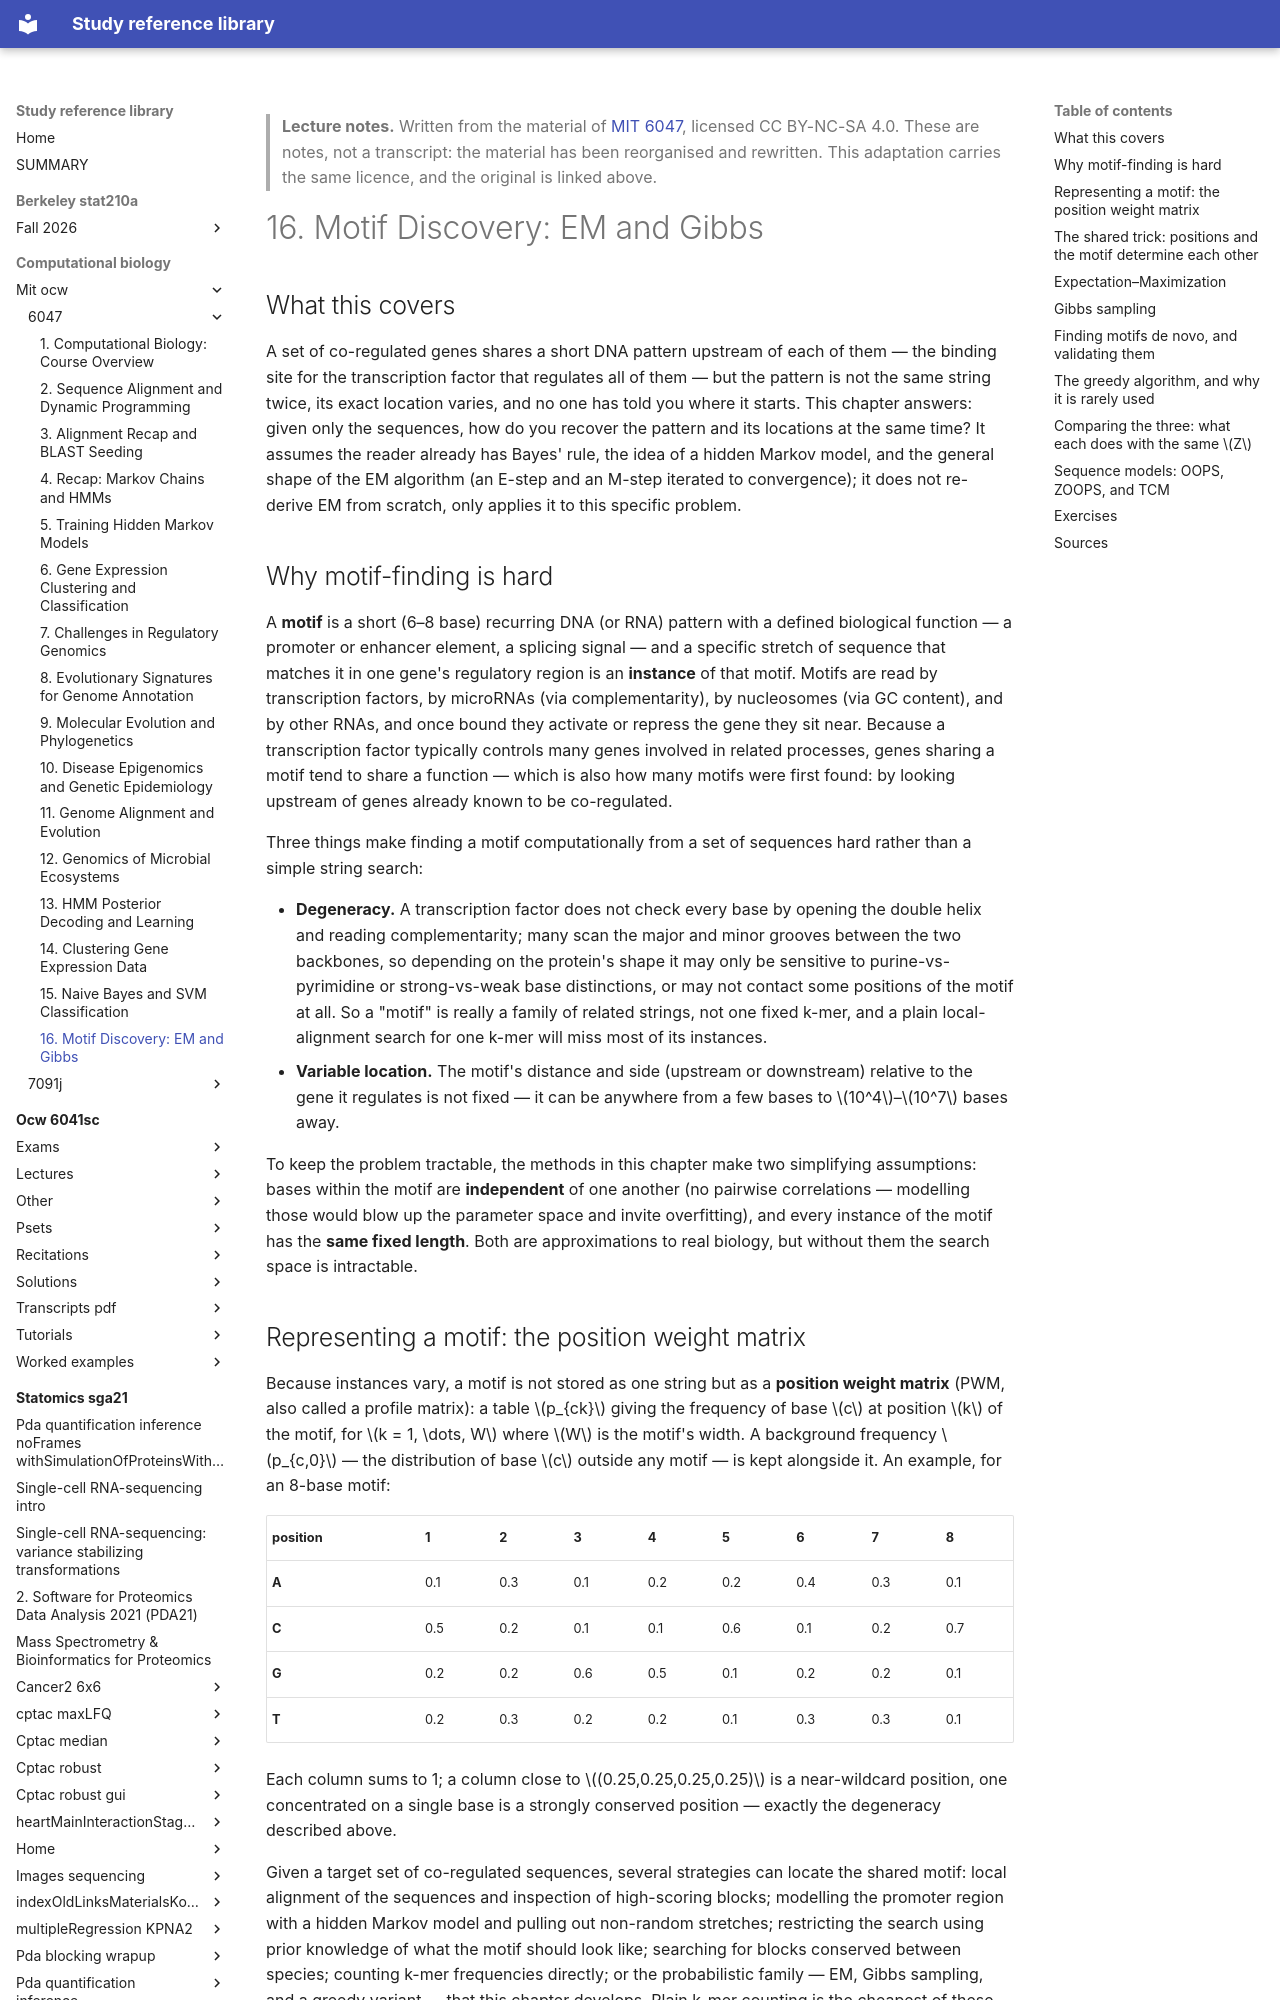

repository: Claptar/knowledge-base-library · page: computational-biology/mit-ocw/6047/16-motif-discovery-em-and-gibbs/index.html · generator: mkdocs

---
title: "16. Motif Discovery: EM and Gibbs"
course: "MIT 6047"
chapter: 16
source: "https://ocw.mit.edu/courses/6-047-computational-biology-fall-2015/"
licence: "CC BY-NC-SA 4.0"
written: "2026-09-20"
---

> **Lecture notes.** Written from the material of [MIT 6047](https://ocw.mit.edu/courses/6-047-computational-biology-fall-2015/), licensed CC BY-NC-SA 4.0. These are notes, not a transcript: the material has been reorganised and rewritten. This adaptation carries the same licence, and the original is linked above.

# 16. Motif Discovery: EM and Gibbs

## What this covers

A set of co-regulated genes shares a short DNA pattern upstream of each of them — the binding site
for the transcription factor that regulates all of them — but the pattern is not the same string
twice, its exact location varies, and no one has told you where it starts. This chapter answers:
given only the sequences, how do you recover the pattern and its locations at the same time? It
assumes the reader already has Bayes' rule, the idea of a hidden Markov model, and the general
shape of the EM algorithm (an E-step and an M-step iterated to convergence); it does not re-derive
EM from scratch, only applies it to this specific problem.

## Why motif-finding is hard

A **motif** is a short (6–8 base) recurring DNA (or RNA) pattern with a defined biological function
— a promoter or enhancer element, a splicing signal — and a specific stretch of sequence that
matches it in one gene's regulatory region is an **instance** of that motif. Motifs are read by
transcription factors, by microRNAs (via complementarity), by nucleosomes (via GC content), and by
other RNAs, and once bound they activate or repress the gene they sit near. Because a transcription
factor typically controls many genes involved in related processes, genes sharing a motif tend to
share a function — which is also how many motifs were first found: by looking upstream of genes
already known to be co-regulated.

Three things make finding a motif computationally from a set of sequences hard rather than a simple
string search:

- **Degeneracy.** A transcription factor does not check every base by opening the double helix and
  reading complementarity; many scan the major and minor grooves between the two backbones, so
  depending on the protein's shape it may only be sensitive to purine-vs-pyrimidine or strong-vs-weak
  base distinctions, or may not contact some positions of the motif at all. So a "motif" is really a
  family of related strings, not one fixed k-mer, and a plain local-alignment search for one k-mer
  will miss most of its instances.
- **Variable location.** The motif's distance and side (upstream or downstream) relative to the gene
  it regulates is not fixed — it can be anywhere from a few bases to $10^4$–$10^7$ bases away.

To keep the problem tractable, the methods in this chapter make two simplifying assumptions: bases
within the motif are **independent** of one another (no pairwise correlations — modelling those would
blow up the parameter space and invite overfitting), and every instance of the motif has the **same
fixed length**. Both are approximations to real biology, but without them the search space is
intractable.

## Representing a motif: the position weight matrix

Because instances vary, a motif is not stored as one string but as a **position weight matrix**
(PWM, also called a profile matrix): a table $p_{ck}$ giving the frequency of base $c$ at position
$k$ of the motif, for $k = 1, \dots, W$ where $W$ is the motif's width. A background frequency
$p_{c,0}$ — the distribution of base $c$ outside any motif — is kept alongside it. An example, for
an 8-base motif:

| position | 1 | 2 | 3 | 4 | 5 | 6 | 7 | 8 |
| :--- | :--- | :--- | :--- | :--- | :--- | :--- | :--- | :--- |
| **A** | 0.1 | 0.3 | 0.1 | 0.2 | 0.2 | 0.4 | 0.3 | 0.1 |
| **C** | 0.5 | 0.2 | 0.1 | 0.1 | 0.6 | 0.1 | 0.2 | 0.7 |
| **G** | 0.2 | 0.2 | 0.6 | 0.5 | 0.1 | 0.2 | 0.2 | 0.1 |
| **T** | 0.2 | 0.3 | 0.2 | 0.2 | 0.1 | 0.3 | 0.3 | 0.1 |

Each column sums to 1; a column close to $(0.25,0.25,0.25,0.25)$ is a near-wildcard position, one
concentrated on a single base is a strongly conserved position — exactly the degeneracy described
above.

Given a target set of co-regulated sequences, several strategies can locate the shared motif:
local alignment of the sequences and inspection of high-scoring blocks; modelling the promoter
region with a hidden Markov model and pulling out non-random stretches; restricting the search using
prior knowledge of what the motif should look like; searching for blocks conserved between species;
counting k-mer frequencies directly; or the probabilistic family — EM, Gibbs sampling, and a greedy
variant — that this chapter develops. Plain k-mer counting is the cheapest of these but is also the
least reliable on its own: many common words in a promoter region are not motifs at all, and the
most frequent k-mer need not be the true motif, since a transcription factor can be unable to bind
if its motif is in excess. A partial fix is to score k-mers by their frequency in promoter regions
*relative to* background regions rather than by raw count — a useful post-processing filter, but
not by itself a discovery method.
